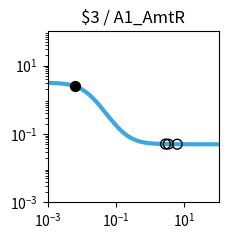

Write the Python code that produced this figure. (Note: this script raises an exception after producing the figure.)
import matplotlib.pyplot as plt
import matplotlib.ticker as ticker
import numpy as np

fig, ax = plt.subplots(figsize=(2.5,2.5))

plt.xlim(1.000000e-03, 1.000000e+02)
plt.ylim(1.000000e-03, 1.000000e+02)

x = np.array([1.000000e-03,1.122018e-03,1.258925e-03,1.412538e-03,1.584893e-03,1.778279e-03,1.995262e-03,2.238721e-03,2.511886e-03,2.818383e-03,3.162278e-03,3.548134e-03,3.981072e-03,4.466836e-03,5.011872e-03,5.623413e-03,6.309573e-03,7.079458e-03,7.943282e-03,8.912509e-03,1.000000e-02,1.122018e-02,1.258925e-02,1.412538e-02,1.584893e-02,1.778279e-02,1.995262e-02,2.238721e-02,2.511886e-02,2.818383e-02,3.162278e-02,3.548134e-02,3.981072e-02,4.466836e-02,5.011872e-02,5.623413e-02,6.309573e-02,7.079458e-02,7.943282e-02,8.912509e-02,1.000000e-01,1.122018e-01,1.258925e-01,1.412538e-01,1.584893e-01,1.778279e-01,1.995262e-01,2.238721e-01,2.511886e-01,2.818383e-01,3.162278e-01,3.548134e-01,3.981072e-01,4.466836e-01,5.011872e-01,5.623413e-01,6.309573e-01,7.079458e-01,7.943282e-01,8.912509e-01,1.000000e+00,1.122018e+00,1.258925e+00,1.412538e+00,1.584893e+00,1.778279e+00,1.995262e+00,2.238721e+00,2.511886e+00,2.818383e+00,3.162278e+00,3.548134e+00,3.981072e+00,4.466836e+00,5.011872e+00,5.623413e+00,6.309573e+00,7.079458e+00,7.943282e+00,8.912509e+00,1.000000e+01,1.122018e+01,1.258925e+01,1.412538e+01,1.584893e+01,1.778279e+01,1.995262e+01,2.238721e+01,2.511886e+01,2.818383e+01,3.162278e+01,3.548134e+01,3.981072e+01,4.466836e+01,5.011872e+01,5.623413e+01,6.309573e+01,7.079458e+01,7.943282e+01,8.912509e+01,1.000000e+02,])
y = np.array([3.121630e+00,3.112679e+00,3.101986e+00,3.089228e+00,3.074030e+00,3.055959e+00,3.034516e+00,3.009138e+00,2.979192e+00,2.943982e+00,2.902754e+00,2.854717e+00,2.799063e+00,2.735008e+00,2.661841e+00,2.578986e+00,2.486076e+00,2.383029e+00,2.270122e+00,2.148050e+00,2.017956e+00,1.881426e+00,1.740429e+00,1.597219e+00,1.454196e+00,1.313749e+00,1.178096e+00,1.049152e+00,9.284354e-01,8.170210e-01,7.155357e-01,6.241967e-01,5.428725e-01,4.711584e-01,4.084534e-01,3.540313e-01,3.071016e-01,2.668574e-01,2.325106e-01,2.033161e-01,1.785870e-01,1.577016e-01,1.401061e-01,1.253133e-01,1.128986e-01,1.024950e-01,9.378752e-02,8.650716e-02,8.042529e-02,7.534829e-02,7.111267e-02,6.758079e-02,6.463696e-02,6.218412e-02,6.014098e-02,5.843952e-02,5.702288e-02,5.584360e-02,5.486202e-02,5.404512e-02,5.336532e-02,5.279966e-02,5.232901e-02,5.193743e-02,5.161165e-02,5.134063e-02,5.111517e-02,5.092761e-02,5.077159e-02,5.064181e-02,5.053385e-02,5.044405e-02,5.036935e-02,5.030722e-02,5.025554e-02,5.021255e-02,5.017680e-02,5.014705e-02,5.012231e-02,5.010174e-02,5.008462e-02,5.007039e-02,5.005854e-02,5.004870e-02,5.004050e-02,5.003369e-02,5.002802e-02,5.002331e-02,5.001939e-02,5.001612e-02,5.001341e-02,5.001116e-02,5.000928e-02,5.000772e-02,5.000642e-02,5.000534e-02,5.000444e-02,5.000369e-02,5.000307e-02,5.000256e-02,5.000213e-02,])
c = "#3ba9e0"

hi_x = np.array([6.233333e-03,])
hi_y = np.array([2.496367e+00,])
lo_x = np.array([2.802833e+00,3.363400e+00,6.160000e+00,])
lo_y = np.array([5.064751e-02,5.048371e-02,5.018371e-02,])

plt.loglog(x,y,lw=3,color=c)
plt.scatter(hi_x,hi_y,marker='o',s=50,color='black',zorder=10)
plt.scatter(lo_x,lo_y,marker='o',s=50,edgecolors='black',color='none',zorder=10)

plt.title("$3 / A1_AmtR")

ax.xaxis.set_major_locator(ticker.LogLocator(numticks=3))
ax.yaxis.set_major_locator(ticker.LogLocator(numticks=3))

ax.set_aspect('equal')
plt.tight_layout()

plt.savefig("/root/output/response_plot_$3_A1_AmtR.png", bbox_inches='tight')
